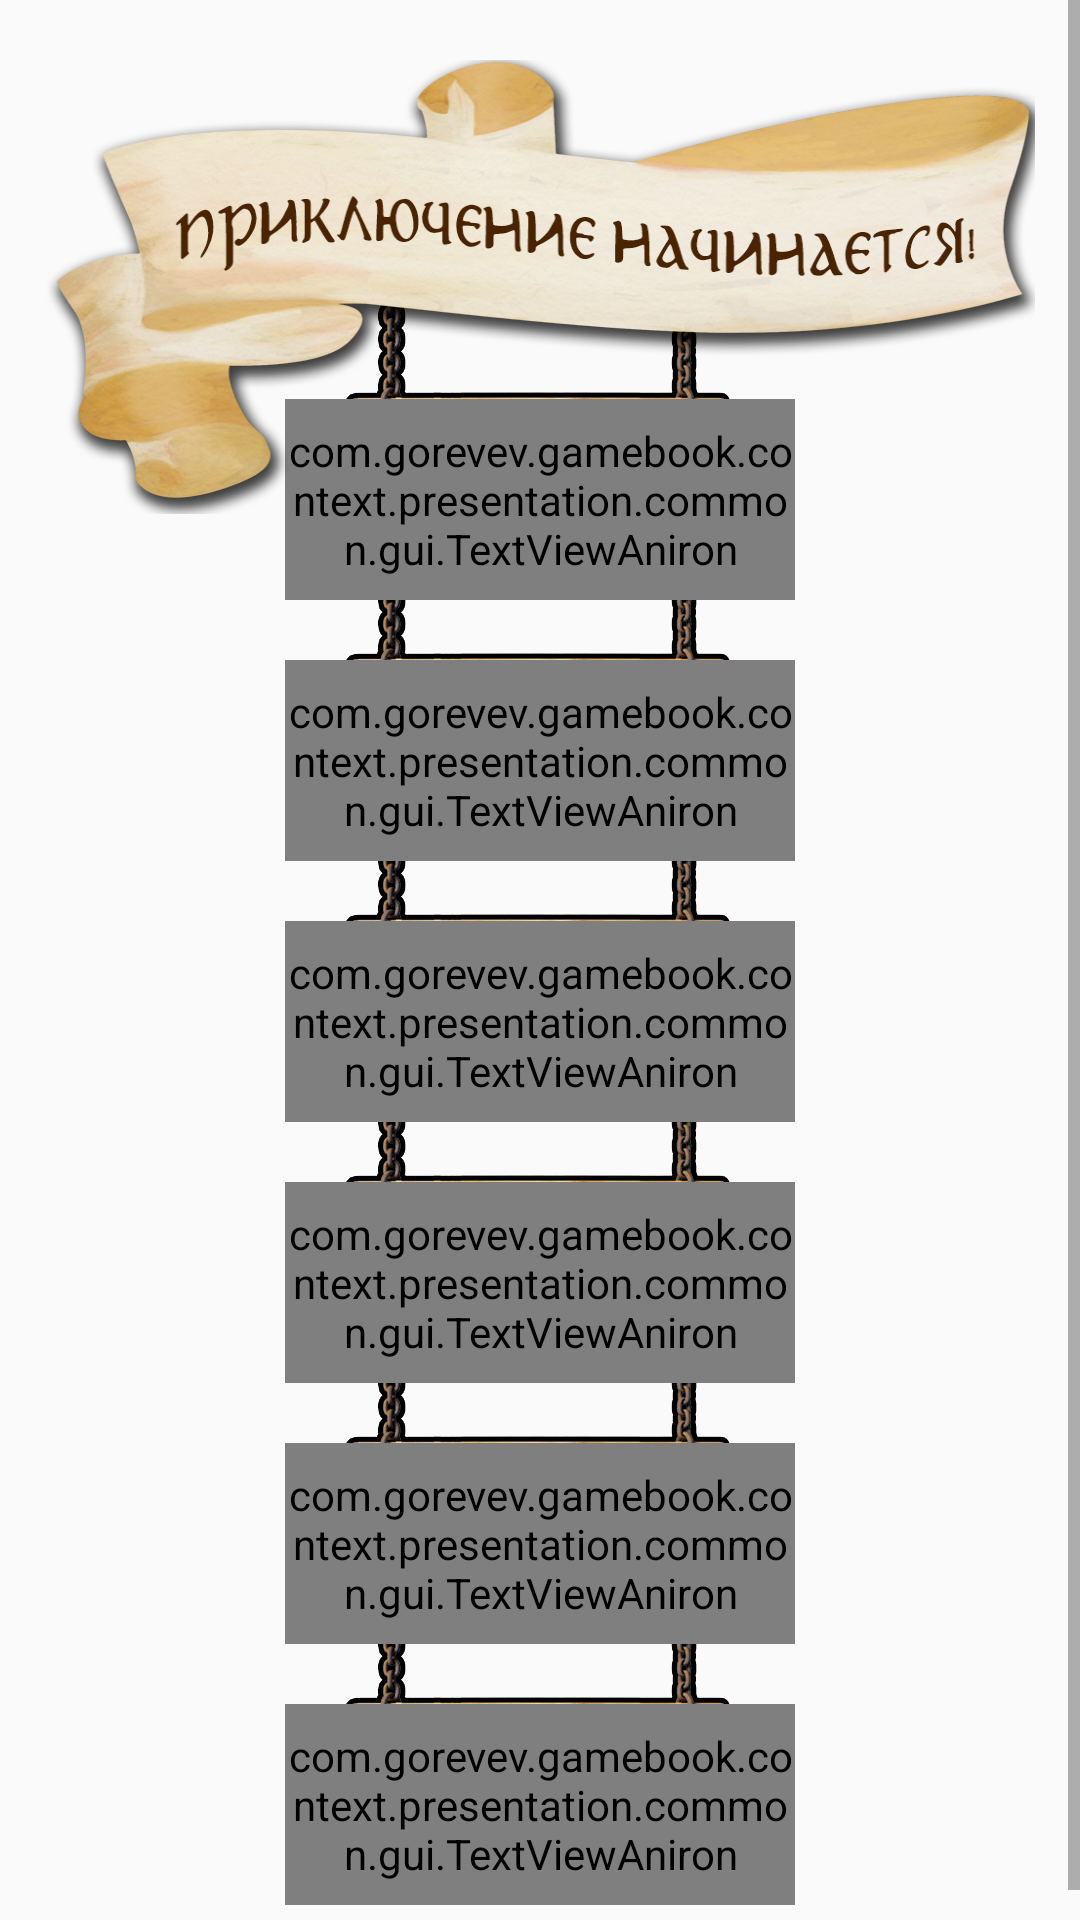

Layout XML and referenced resources for this Android screen:
<!-- AndroidManifest.xml: application theme AppTheme -->
<!-- res/layout/fragment_menu.xml -->
<RelativeLayout
    xmlns:android="http://schemas.android.com/apk/res/android"
    android:layout_width="match_parent"
    android:layout_height="match_parent">

    <ImageView
        android:layout_width="match_parent"
        android:layout_height="match_parent"
        android:src="@drawable/main_menu_background"
        android:scaleType="fitXY" />

    <ScrollView
        android:layout_width="match_parent"
        android:layout_height="wrap_content"
        android:layout_alignParentRight="true"
        android:layout_alignParentEnd="true"
        android:layout_alignParentLeft="true"
        android:layout_alignParentStart="true"
        android:layout_alignParentBottom="true"
        android:layout_alignParentTop="true">

        <LinearLayout
            android:orientation="vertical"
            android:layout_width="match_parent"
            android:layout_height="match_parent"
            android:weightSum="1">

            <RelativeLayout
                android:layout_width="match_parent"
                android:layout_height="650dp">

                <ImageView
                    android:layout_width="wrap_content"
                    android:layout_height="wrap_content"
                    android:layout_marginBottom="@dimen/default_size_medium"
                    android:src="@drawable/main_menu_button_with_chain"
                    android:id="@+id/exit"
                    android:layout_alignParentBottom="true"
                    android:layout_centerHorizontal="true" />

                <com.example.gamebook.context.presentation.common.gui.TextViewAniron
                    style="@style/DefaultTextView.Buttons"
                    android:layout_width="wrap_content"
                    android:layout_height="@dimen/button_with_chain_text"
                    android:text="@string/main_menu_exit"
                    android:gravity="center"
                    android:id="@+id/tvExit"
                    android:layout_alignBottom="@+id/exit"
                    android:layout_alignLeft="@+id/exit"
                    android:layout_alignStart="@+id/exit"
                    android:layout_alignRight="@+id/exit"
                    android:layout_alignEnd="@+id/exit" />

                <ImageView
                    android:layout_width="wrap_content"
                    android:layout_height="wrap_content"
                    android:src="@drawable/main_menu_button_with_chain"
                    android:id="@+id/authors"
                    android:layout_above="@+id/tvExit"
                    android:layout_marginBottom="@dimen/default_size_large"
                    android:layout_alignLeft="@+id/exit"
                    android:layout_alignStart="@+id/exit" />

                <com.example.gamebook.context.presentation.common.gui.TextViewAniron
                    style="@style/DefaultTextView.Buttons"
                    android:layout_width="wrap_content"
                    android:layout_height="@dimen/button_with_chain_text"
                    android:text="@string/main_menu_authors"
                    android:gravity="center"
                    android:id="@+id/tvAuthors"
                    android:layout_alignBottom="@+id/authors"
                    android:layout_alignLeft="@+id/authors"
                    android:layout_alignStart="@+id/authors"
                    android:layout_alignRight="@+id/authors"
                    android:layout_alignEnd="@+id/authors" />

                <ImageView
                    android:layout_width="wrap_content"
                    android:layout_height="wrap_content"
                    android:src="@drawable/main_menu_button_with_chain"
                    android:id="@+id/settings"
                    android:layout_above="@+id/tvAuthors"
                    android:layout_marginBottom="@dimen/default_size_large"
                    android:layout_alignLeft="@+id/authors"
                    android:layout_alignStart="@+id/authors" />

                <com.example.gamebook.context.presentation.common.gui.TextViewAniron
                    style="@style/DefaultTextView.Buttons"
                    android:layout_width="wrap_content"
                    android:layout_height="@dimen/button_with_chain_text"
                    android:text="@string/main_menu_settings"
                    android:gravity="center"
                    android:id="@+id/tvSettings"
                    android:layout_alignBottom="@+id/settings"
                    android:layout_alignLeft="@+id/settings"
                    android:layout_alignStart="@+id/settings"
                    android:layout_alignRight="@+id/settings"
                    android:layout_alignEnd="@+id/settings" />

                <ImageView
                    android:layout_width="wrap_content"
                    android:layout_height="wrap_content"
                    android:src="@drawable/main_menu_button_with_chain"
                    android:id="@+id/rules"
                    android:layout_above="@+id/tvSettings"
                    android:layout_marginBottom="@dimen/default_size_large"
                    android:layout_alignLeft="@+id/settings"
                    android:layout_alignStart="@+id/settings" />

                <com.example.gamebook.context.presentation.common.gui.TextViewAniron
                    style="@style/DefaultTextView.Buttons"
                    android:layout_width="wrap_content"
                    android:layout_height="@dimen/button_with_chain_text"
                    android:text="@string/main_menu_rules"
                    android:gravity="center"
                    android:id="@+id/tvRules"
                    android:layout_alignBottom="@+id/rules"
                    android:layout_alignLeft="@+id/rules"
                    android:layout_alignStart="@+id/rules"
                    android:layout_alignRight="@+id/rules"
                    android:layout_alignEnd="@+id/rules" />

                <ImageView
                    android:layout_width="wrap_content"
                    android:layout_height="wrap_content"
                    android:src="@drawable/main_menu_button_with_chain"
                    android:id="@+id/load_game"
                    android:layout_above="@+id/tvRules"
                    android:layout_marginBottom="@dimen/default_size_large"
                    android:layout_alignLeft="@+id/rules"
                    android:layout_alignStart="@+id/rules" />

                <com.example.gamebook.context.presentation.common.gui.TextViewAniron
                    style="@style/DefaultTextView.Buttons"
                    android:layout_width="wrap_content"
                    android:layout_height="@dimen/button_with_chain_text"
                    android:text="@string/main_menu_load"
                    android:gravity="center"
                    android:id="@+id/tvLoad"
                    android:layout_alignBottom="@+id/load_game"
                    android:layout_alignLeft="@+id/load_game"
                    android:layout_alignStart="@+id/load_game"
                    android:layout_alignRight="@+id/load_game"
                    android:layout_alignEnd="@+id/load_game" />

                <ImageView
                    android:layout_width="wrap_content"
                    android:layout_height="wrap_content"
                    android:src="@drawable/main_menu_button_with_chain"
                    android:id="@+id/new_game"
                    android:layout_above="@+id/tvLoad"
                    android:layout_marginBottom="@dimen/default_size_large"
                    android:layout_alignLeft="@+id/load_game"
                    android:layout_alignStart="@+id/load_game" />

                <com.example.gamebook.context.presentation.common.gui.TextViewAniron
                    style="@style/DefaultTextView.Buttons"
                    android:layout_width="wrap_content"
                    android:layout_height="@dimen/button_with_chain_text"
                    android:text="@string/main_menu_new_game"
                    android:gravity="center"
                    android:id="@+id/tvNewGame"
                    android:layout_alignBottom="@+id/new_game"
                    android:layout_alignLeft="@+id/new_game"
                    android:layout_alignStart="@+id/new_game"
                    android:layout_alignRight="@+id/new_game"
                    android:layout_alignEnd="@+id/new_game" />

                <ImageView
                    android:layout_width="match_parent"
                    android:layout_height="wrap_content"
                    android:layout_marginTop="@dimen/default_size_large"
                    android:layout_marginRight="@dimen/default_size_medium"
                    android:layout_marginLeft="@dimen/default_size_medium"
                    android:src="@drawable/title"
                    android:scaleType="fitXY"
                    android:id="@+id/title"/>
            </RelativeLayout>
        </LinearLayout>
    </ScrollView>

</RelativeLayout>
<!-- resources referenced by this layout -->
<resources>
  <dimen name="button_with_chain_text">67dp</dimen>
  <dimen name="default_size_large">20dp</dimen>
  <dimen name="default_size_medium">15dp</dimen>
  <!-- drawable main_menu_button_with_chain: png bitmap (drawable-xxhdpi, 222235 bytes) -->
  <!-- drawable title: png bitmap (drawable-xxhdpi, 355617 bytes) -->
  <string name="main_menu_authors">Об авторах</string>
  <string name="main_menu_exit">Выход</string>
  <string name="main_menu_load">Загрузка</string>
  <string name="main_menu_new_game">Новая игра</string>
  <string name="main_menu_rules">Правила</string>
  <string name="main_menu_settings">Настройки</string>
  <style name="DefaultTextView.Buttons">
          <item name="android:textColor">@color/default_text_button</item>
          <item name="android:textSize">@dimen/default_size_large</item>
      </style>
  <style name="AppTheme" parent="Theme.AppCompat.Light.NoActionBar">
          
      </style>
  <color name="default_text_button">#442903</color>
</resources>
